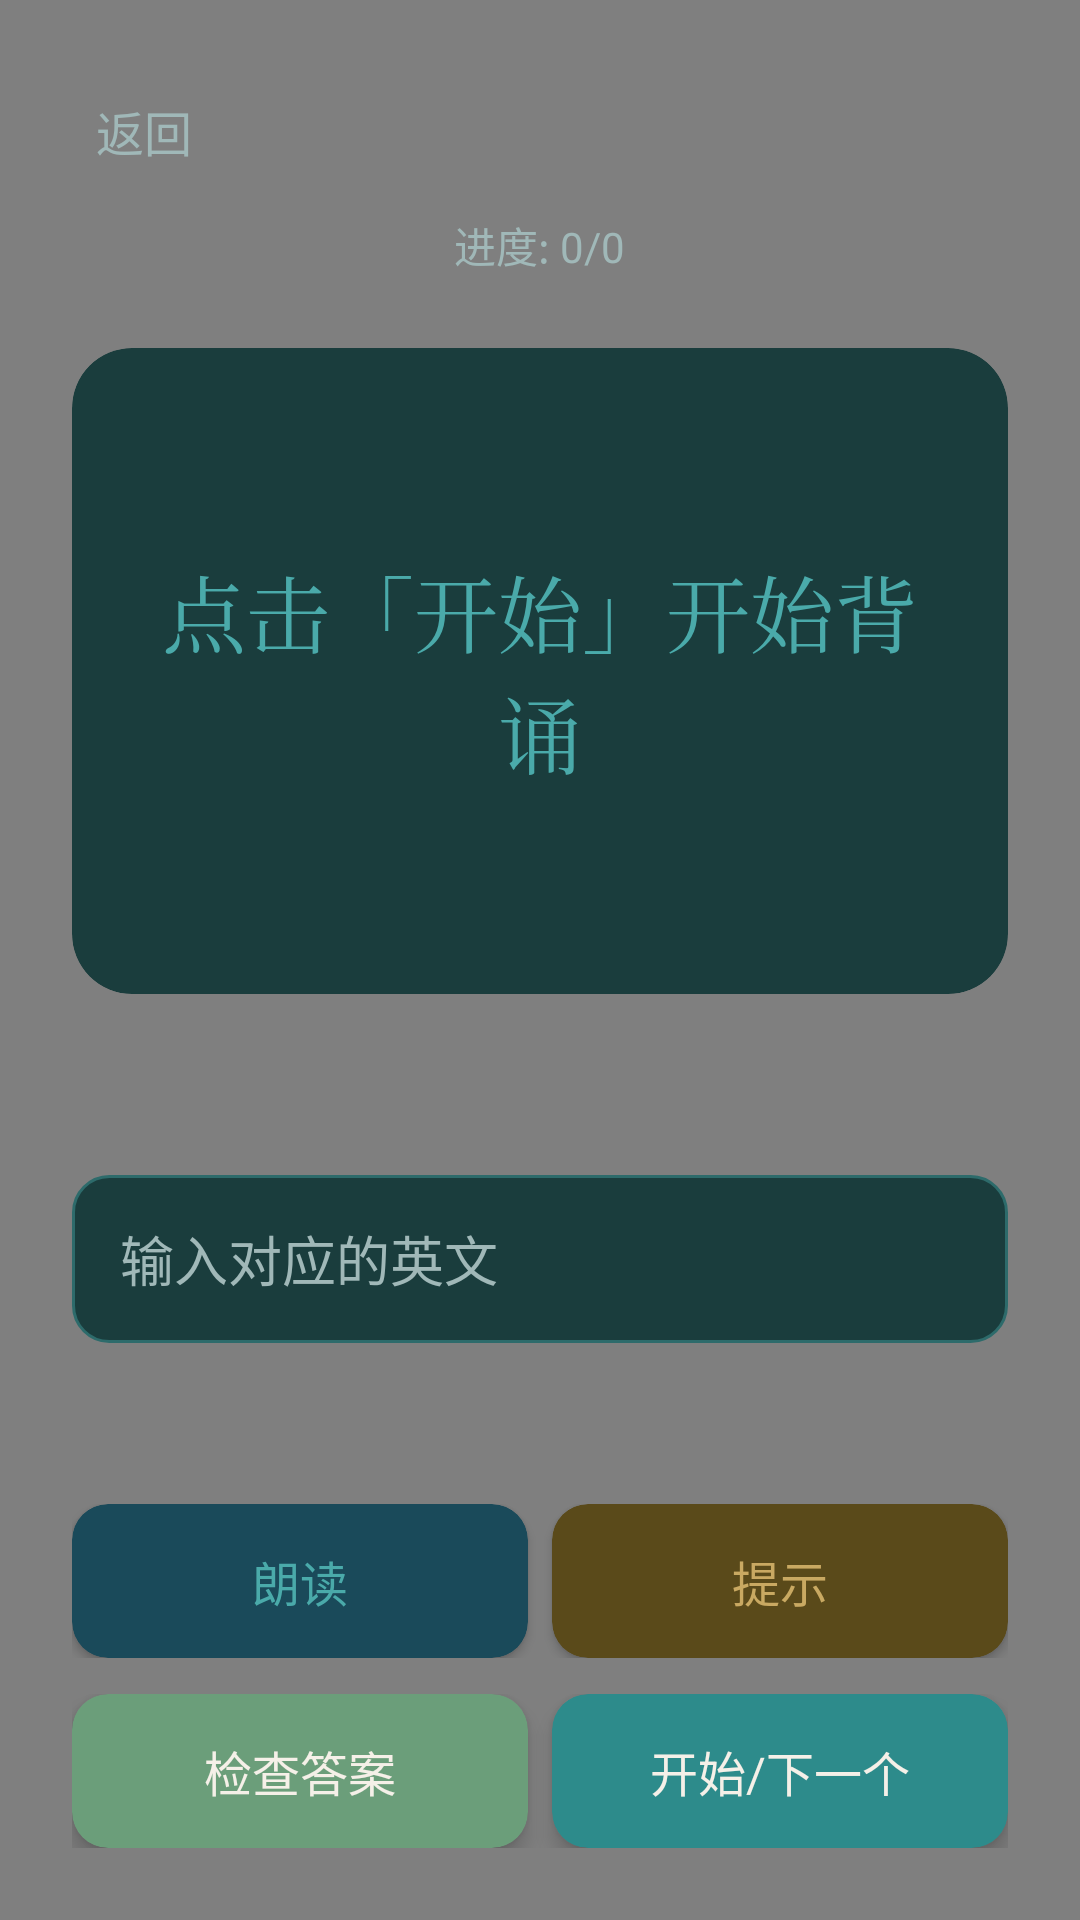

Reconstruct the res/layout file that produces this screen, plus the resources it refers to.
<!-- AndroidManifest.xml: application theme Theme.DreamWord -->
<!-- res/layout/activity_review.xml -->
<?xml version="1.0" encoding="utf-8"?>
<FrameLayout xmlns:android="http://schemas.android.com/apk/res/android"
    xmlns:app="http://schemas.android.com/apk/res-auto"
    android:layout_width="match_parent"
    android:layout_height="match_parent"
    android:background="@drawable/bg_gradient">

    <com.dreamword.view.FallingPetalsView
        android:layout_width="match_parent"
        android:layout_height="match_parent" />

    <LinearLayout
        android:layout_width="match_parent"
        android:layout_height="match_parent"
        android:orientation="vertical"
        android:padding="24dp">

        
        <TextView
            android:id="@+id/btnBack"
            android:layout_width="wrap_content"
            android:layout_height="wrap_content"
            android:text="返回"
            android:textSize="16sp"
            android:textColor="@color/text_muted"
            android:padding="8dp"
            android:layout_marginBottom="8dp" />

        
        <TextView
            android:id="@+id/tvProgress"
            android:layout_width="wrap_content"
            android:layout_height="wrap_content"
            android:text="进度: 0/0"
            android:textSize="14sp"
            android:textColor="@color/text_muted"
            android:layout_gravity="center_horizontal"
            android:layout_marginBottom="24dp" />

        
        <androidx.cardview.widget.CardView
            android:layout_width="match_parent"
            android:layout_height="0dp"
            android:layout_weight="1"
            android:layout_marginBottom="24dp"
            app:cardBackgroundColor="@color/card_bg"
            app:cardCornerRadius="20dp"
            app:cardElevation="0dp"
            app:strokeWidth="1dp"
            app:strokeColor="@color/card_stroke">

            <TextView
                android:id="@+id/tvChinese"
                android:layout_width="match_parent"
                android:layout_height="match_parent"
                android:text="点击「开始」开始背诵"
                android:textSize="28sp"
                android:textColor="@color/primary_teal_light"
                android:fontFamily="serif"
                android:gravity="center"
                android:padding="24dp" />
        </androidx.cardview.widget.CardView>

        
        <TextView
            android:id="@+id/tvHint"
            android:layout_width="match_parent"
            android:layout_height="wrap_content"
            android:text=""
            android:textSize="15sp"
            android:textColor="@color/accent_gold"
            android:gravity="center"
            android:layout_marginBottom="16dp" />

        
        <EditText
            android:id="@+id/etAnswer"
            android:layout_width="match_parent"
            android:layout_height="56dp"
            android:background="@drawable/input_bg"
            android:hint="输入对应的英文"
            android:textColorHint="@color/text_muted"
            android:textColor="@color/text_cream"
            android:textSize="18sp"
            android:paddingStart="16dp"
            android:paddingEnd="16dp"
            android:layout_marginBottom="16dp"
            android:inputType="text"
            android:maxLines="1" />

        
        <TextView
            android:id="@+id/tvResult"
            android:layout_width="match_parent"
            android:layout_height="wrap_content"
            android:text=""
            android:textSize="16sp"
            android:textColor="@color/text_cream"
            android:gravity="center"
            android:layout_marginBottom="16dp" />

        
        <LinearLayout
            android:layout_width="match_parent"
            android:layout_height="wrap_content"
            android:orientation="horizontal"
            android:layout_marginBottom="12dp">

            <androidx.cardview.widget.CardView
                android:id="@+id/btnPronounce"
                android:layout_width="0dp"
                android:layout_height="wrap_content"
                android:layout_weight="1"
                android:layout_marginEnd="8dp"
                app:cardBackgroundColor="#1A4A5A"
                app:cardCornerRadius="12dp"
                app:cardElevation="2dp"
                android:foreground="?attr/selectableItemBackground"
                android:clickable="true"
                android:focusable="true">

                <TextView
                    android:layout_width="match_parent"
                    android:layout_height="wrap_content"
                    android:text="朗读"
                    android:textSize="16sp"
                    android:textColor="@color/primary_teal_light"
                    android:gravity="center"
                    android:padding="14dp" />
            </androidx.cardview.widget.CardView>

            <androidx.cardview.widget.CardView
                android:id="@+id/btnShowHint"
                android:layout_width="0dp"
                android:layout_height="wrap_content"
                android:layout_weight="1"
                app:cardBackgroundColor="#5A4A1A"
                app:cardCornerRadius="12dp"
                app:cardElevation="2dp"
                android:foreground="?attr/selectableItemBackground"
                android:clickable="true"
                android:focusable="true">

                <TextView
                    android:layout_width="match_parent"
                    android:layout_height="wrap_content"
                    android:text="提示"
                    android:textSize="16sp"
                    android:textColor="@color/accent_gold"
                    android:gravity="center"
                    android:padding="14dp" />
            </androidx.cardview.widget.CardView>
        </LinearLayout>

        <LinearLayout
            android:layout_width="match_parent"
            android:layout_height="wrap_content"
            android:orientation="horizontal">

            <androidx.cardview.widget.CardView
                android:id="@+id/btnCheck"
                android:layout_width="0dp"
                android:layout_height="wrap_content"
                android:layout_weight="1"
                android:layout_marginEnd="8dp"
                app:cardBackgroundColor="@color/success_green"
                app:cardCornerRadius="12dp"
                app:cardElevation="4dp"
                android:foreground="?attr/selectableItemBackground"
                android:clickable="true"
                android:focusable="true">

                <TextView
                    android:layout_width="match_parent"
                    android:layout_height="wrap_content"
                    android:text="检查答案"
                    android:textSize="16sp"
                    android:textColor="@color/text_cream"
                    android:gravity="center"
                    android:padding="14dp" />
            </androidx.cardview.widget.CardView>

            <androidx.cardview.widget.CardView
                android:id="@+id/btnNext"
                android:layout_width="0dp"
                android:layout_height="wrap_content"
                android:layout_weight="1"
                app:cardBackgroundColor="@color/primary_teal"
                app:cardCornerRadius="12dp"
                app:cardElevation="4dp"
                android:foreground="?attr/selectableItemBackground"
                android:clickable="true"
                android:focusable="true">

                <TextView
                    android:layout_width="match_parent"
                    android:layout_height="wrap_content"
                    android:text="开始/下一个"
                    android:textSize="16sp"
                    android:textColor="@color/text_cream"
                    android:gravity="center"
                    android:padding="14dp" />
            </androidx.cardview.widget.CardView>
        </LinearLayout>
    </LinearLayout>
</FrameLayout>
<!-- resources referenced by this layout -->
<resources>
  <color name="accent_gold">#C9A962</color>
  <color name="card_bg">#1A3D3D</color>
  <color name="card_stroke">#2D6B6B</color>
  <color name="primary_teal">#2D8B8B</color>
  <color name="primary_teal_light">#4AAAAA</color>
  <color name="success_green">#6B9E7A</color>
  <color name="text_cream">#F5F0E8</color>
  <color name="text_muted">#A0B8B8</color>
  <!-- drawable bg_gradient (drawable) -->
  <?xml version="1.0" encoding="utf-8"?>
  <shape xmlns:android="http://schemas.android.com/apk/res/android"
      android:shape="rectangle">
      <gradient
          android:type="linear"
          android:angle="135"
          android:startColor="@color/bg_gradient_start"
          android:endColor="@color/bg_gradient_end" />
  </shape>
  <!-- drawable input_bg (drawable) -->
  <?xml version="1.0" encoding="utf-8"?>
  <shape xmlns:android="http://schemas.android.com/apk/res/android"
      android:shape="rectangle">
      <solid android:color="#1A3D3D" />
      <corners android:radius="12dp" />
      <stroke
          android:width="1dp"
          android:color="#2D6B6B" />
  </shape>
  <style name="Theme.DreamWord" parent="Theme.MaterialComponents.DayNight.NoActionBar">
          <item name="android:windowBackground">@color/bg_dark</item>
          <item name="android:statusBarColor">@color/bg_dark</item>
          <item name="android:navigationBarColor">@color/bg_dark</item>
      </style>
  <color name="bg_gradient_start">#1A4A4A</color>
  <color name="bg_gradient_end">#0D2B2B</color>
  <color name="bg_dark">#0D2B2B</color>
</resources>
